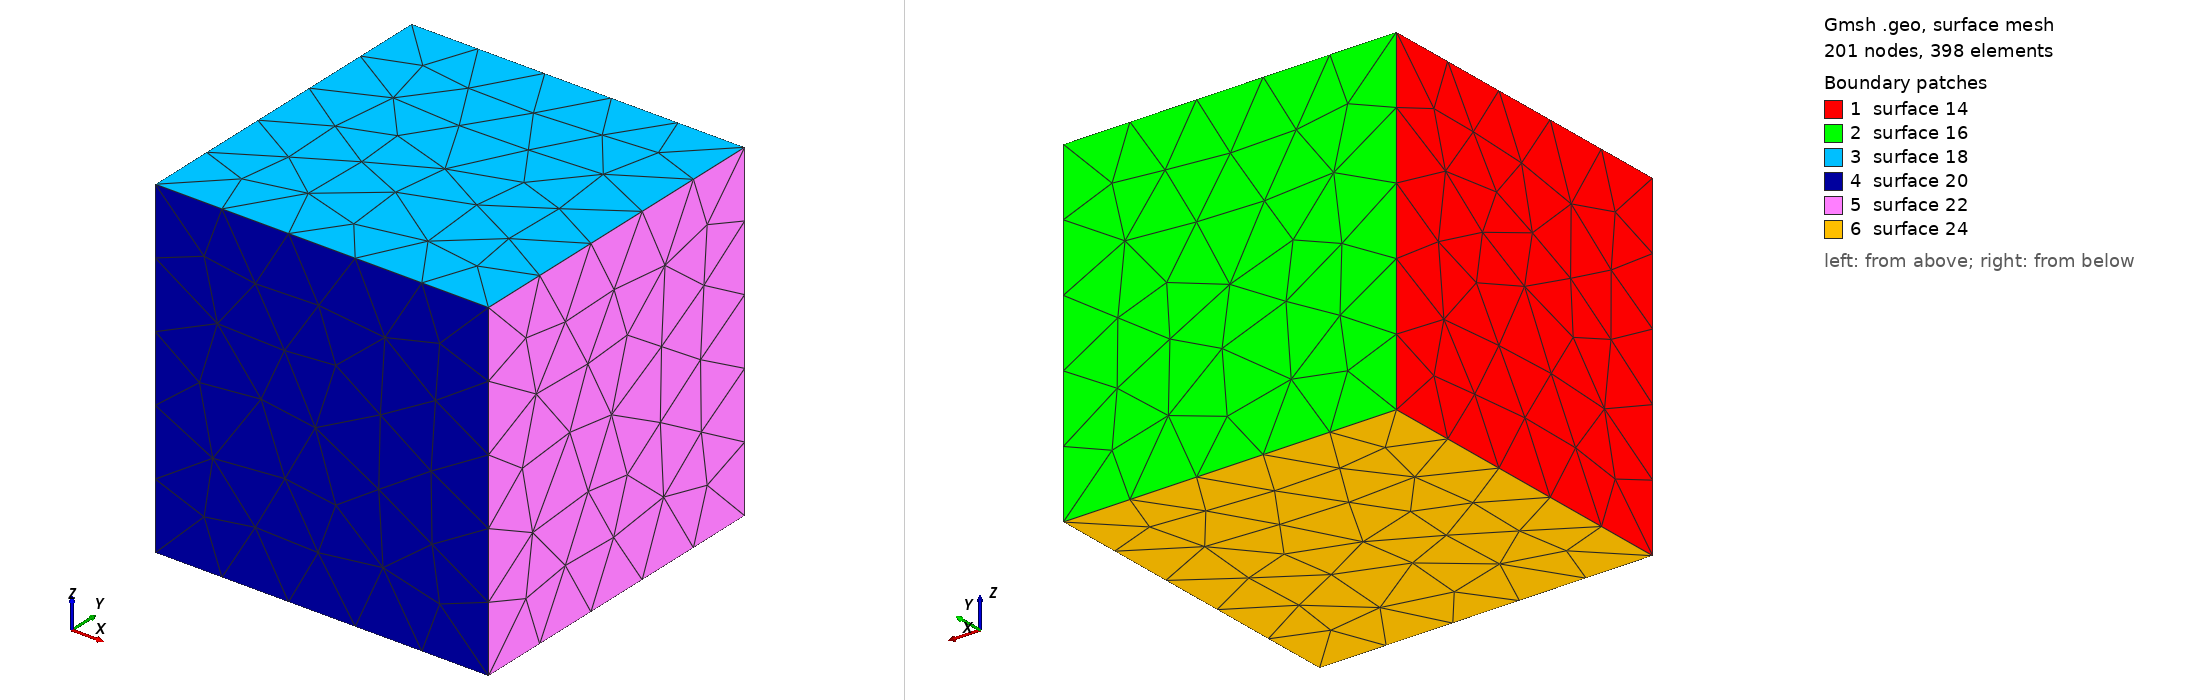

Gmsh geometry script, surface-meshed: 201 nodes, 398 surface elements. Boundary patches (legend numbers): 1 surface 14, 2 surface 16, 3 surface 18, 4 surface 20, 5 surface 22, 6 surface 24. Left view from above one corner, right view from below the opposite corner. The script declares no physical surfaces, so the legend lists its geometric surfaces. The drawing asked Gmsh for element sizes between 1% and 20% of the model's largest extent; the script's own settings can give other sizes.

=== cube.geo (drawn) ===
Point(1) = {0, 0, 0, 0.25};
Point(2) = {1, 0, 0, 0.25};
Point(3) = {1, 0, 1, 0.25};
Point(4) = {0, 1, 0, 0.25};
Point(5) = {0, 1, 1, 0.25};
Point(6) = {0, 0, 1, 0.25};
Point(7) = {1, 1, 1, 0.25};
Point(8) = {1, 1, 0, 0.25};
Line(1) = {4, 1};
Line(2) = {1, 2};
Line(3) = {2, 8};
Line(4) = {8, 4};
Line(5) = {5, 6};
Line(6) = {6, 3};
Line(7) = {3, 7};
Line(8) = {7, 5};
Line(9) = {5, 4};
Line(10) = {1, 6};
Line(11) = {2, 3};
Line(12) = {8, 7};
Line Loop(13) = {5, -10, -1, -9};
Plane Surface(14) = {13};
Line Loop(15) = {8, 9, -4, 12};
Plane Surface(16) = {15};
Line Loop(17) = {6, 7, 8, 5};
Plane Surface(18) = {17};
Line Loop(19) = {2, 11, -6, -10};
Plane Surface(20) = {19};
Line Loop(21) = {3, 12, -7, -11};
Plane Surface(22) = {21};
Line Loop(23) = {2, 3, 4, 1};
Plane Surface(24) = {23};
Surface Loop(25) = {18, 20, 24, 22, 16, 14};
Volume(26) = {25};
Physical Volume(26) = {26};
